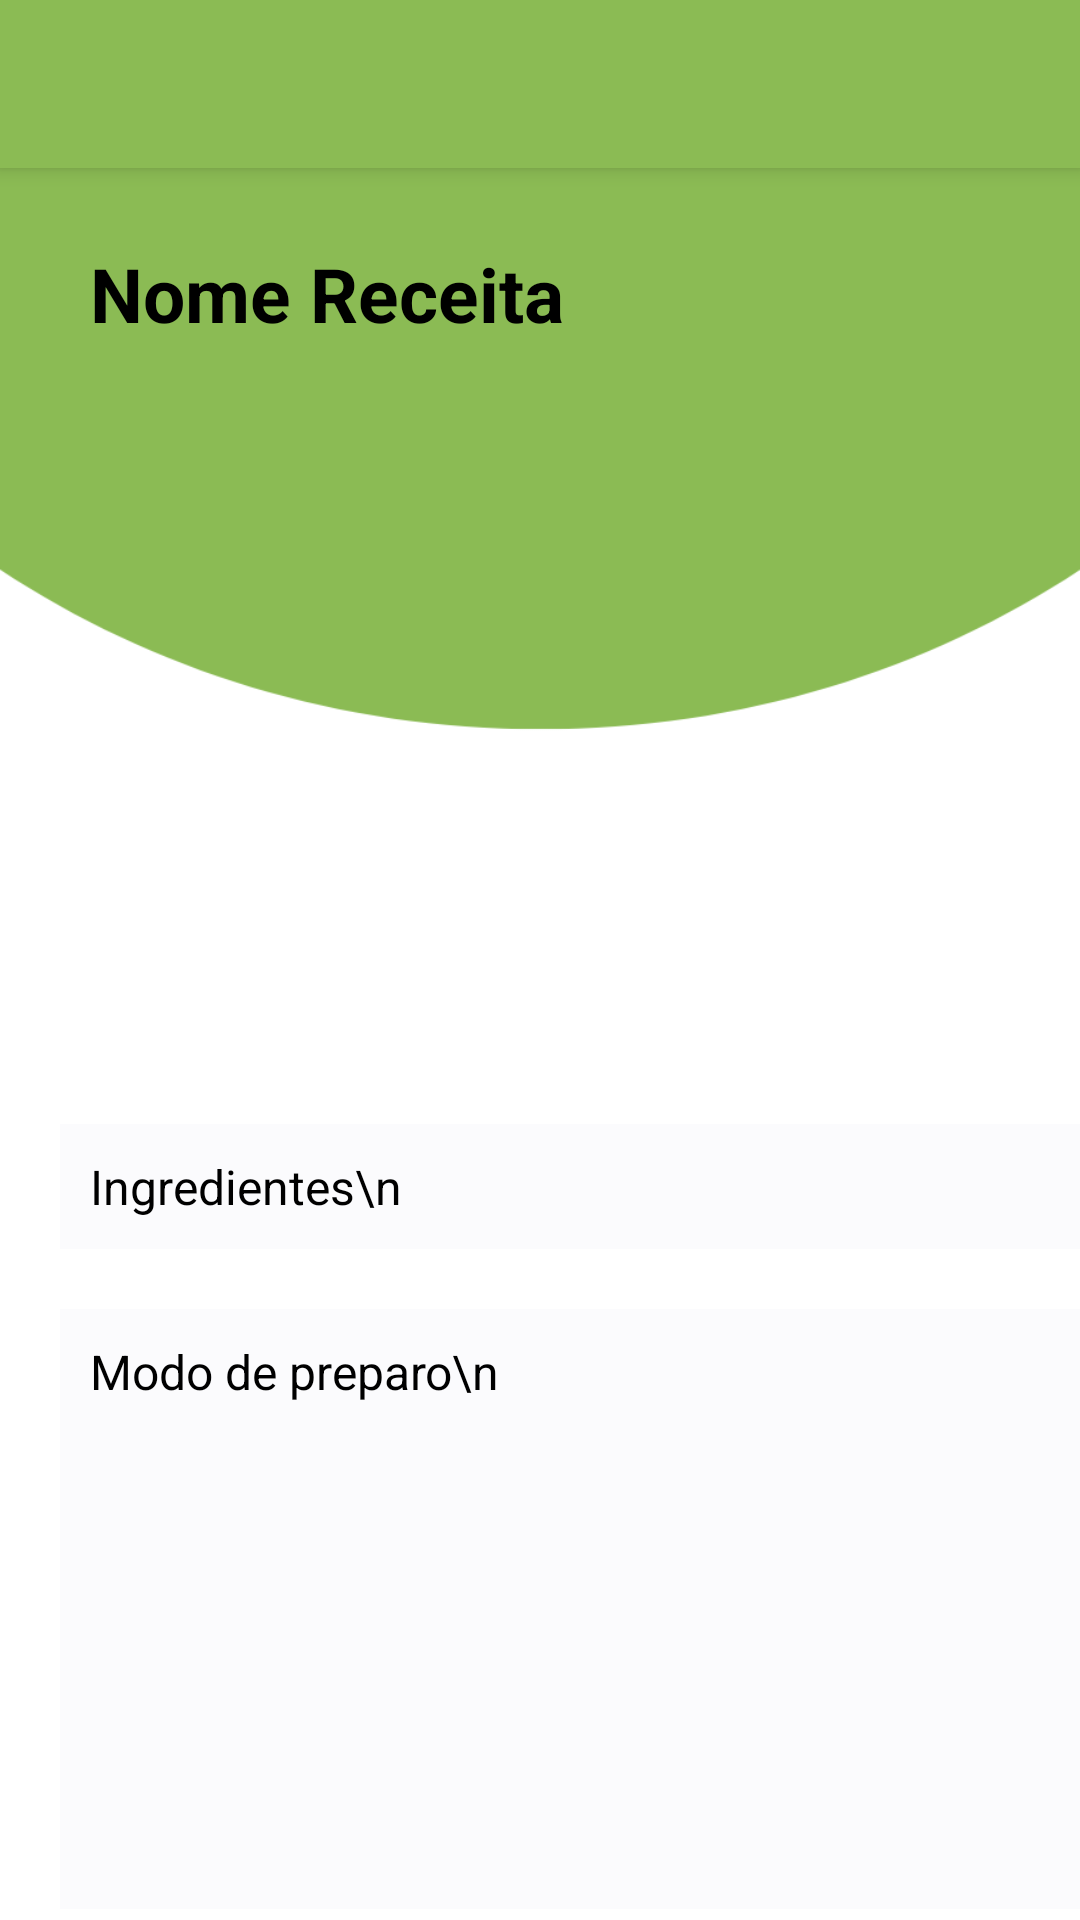

The Android layout XML behind this screen, and the referenced resources:
<!-- AndroidManifest.xml: application theme AppTheme -->
<!-- res/layout/activity_visualizacao_detalhada_receitas.xml -->
<?xml version="1.0" encoding="utf-8"?>
<androidx.coordinatorlayout.widget.CoordinatorLayout xmlns:android="http://schemas.android.com/apk/res/android"
    xmlns:app="http://schemas.android.com/apk/res-auto"
    xmlns:tools="http://schemas.android.com/tools"
    android:layout_width="match_parent"
    android:layout_height="match_parent"
    tools:context=".VisualizacaoDetalhadaReceitas">

    <com.google.android.material.appbar.AppBarLayout
        android:layout_width="match_parent"
        android:layout_height="wrap_content"
        android:theme="@style/AppTheme.AppBarOverlay">

        <androidx.appcompat.widget.Toolbar
            android:id="@+id/toolbar"
            android:layout_width="match_parent"
            android:layout_height="?attr/actionBarSize"
            android:background="?attr/colorPrimary"
            app:popupTheme="@style/AppTheme.PopupOverlay" />

    </com.google.android.material.appbar.AppBarLayout>

    <include layout="@layout/content_visualizacao_detalhada_receitas" />

</androidx.coordinatorlayout.widget.CoordinatorLayout>
<!-- res/layout/content_visualizacao_detalhada_receitas.xml (included above) -->
<?xml version="1.0" encoding="utf-8"?>
<LinearLayout xmlns:android="http://schemas.android.com/apk/res/android"
    xmlns:app="http://schemas.android.com/apk/res-auto"
    xmlns:tools="http://schemas.android.com/tools"
    android:layout_width="match_parent"
    android:layout_height="match_parent"
    app:layout_behavior="@string/appbar_scrolling_view_behavior"
    tools:context=".VisualizacaoDetalhadaReceitas"
    android:orientation="vertical"
    android:background="@drawable/fundoreceita"
    tools:showIn="@layout/activity_visualizacao_detalhada_receitas">

    <TextView
        android:layout_width="match_parent"
        android:layout_height="wrap_content"
        android:layout_marginLeft="30dp"
        android:layout_marginTop="25dp"
        android:id="@+id/tvVisualizacaoDetalhadaReceitasNome"
        android:text="Nome Receita"
        android:textSize="25dp"
        android:textStyle="bold"/>

    <ImageView
        android:layout_width="350dp"
        android:layout_height="200dp"
        android:layout_gravity="center_horizontal"
        android:id="@+id/ivVisualizacaoDetalhadaReceitasImagem"
        android:layout_marginBottom="20dp"
        android:layout_marginTop="20dp" />

    <TextView
        android:layout_width="350dp"
        android:layout_height="wrap_content"
        android:layout_marginLeft="20dp"
        android:layout_marginRight="20dp"
        android:padding="10dp"
        android:background="#FBFBFD"
        android:layout_marginTop="20dp"
        android:textSize="16dp"
        android:text="Ingredientes\n"
        android:id="@+id/tvVisualizacaoDetalhadaReceitasIngredientes"/>

    <TextView
        android:layout_width="350dp"
        android:layout_height="200dp"
        android:layout_marginLeft="20dp"
        android:layout_marginTop="20dp"
        android:padding="10dp"
        android:layout_marginRight="20dp"
        android:background="#FBFBFD"
        android:textSize="16dp"
        android:text="Modo de preparo\n"
        android:id="@+id/tvVisualizacaoDetalhadaReceitasModoPreparo"/>

</LinearLayout>
<!-- resources referenced by this layout -->
<resources>
  <!-- drawable fundoreceita: png bitmap (drawable, 14088 bytes) -->
  <style name="AppTheme.AppBarOverlay" parent="ThemeOverlay.AppCompat.Dark.ActionBar" />
  <style name="AppTheme.PopupOverlay" parent="ThemeOverlay.AppCompat.Light" />
  <style name="AppTheme" parent="Theme.AppCompat.Light.DarkActionBar">
          
          <item name="colorPrimary">@color/verdeClaro</item>
          <item name="colorPrimaryDark">@color/colorPrimaryDark</item>
          <item name="colorAccent">@color/colorAccent</item>
          <item name="android:textColor">@android:color/black</item>
          <item name="android:windowBackground">@color/fundoTela</item>
          <item name="android:buttonStyle">@style/EstiloBotao</item>
      </style>
  <color name="verdeClaro">#8BBB54</color>
  <color name="colorPrimaryDark">#00574B</color>
  <color name="colorAccent">#D81B60</color>
  <color name="fundoTela">#FBFBF8</color>
  <style name="EstiloBotao" parent="Widget.AppCompat.Button">
          <item name="android:background">@drawable/botao_customizado</item>
          <item name="android:textColor">@color/textoPreto</item>
      </style>
  <color name="textoPreto">#000</color>
</resources>
